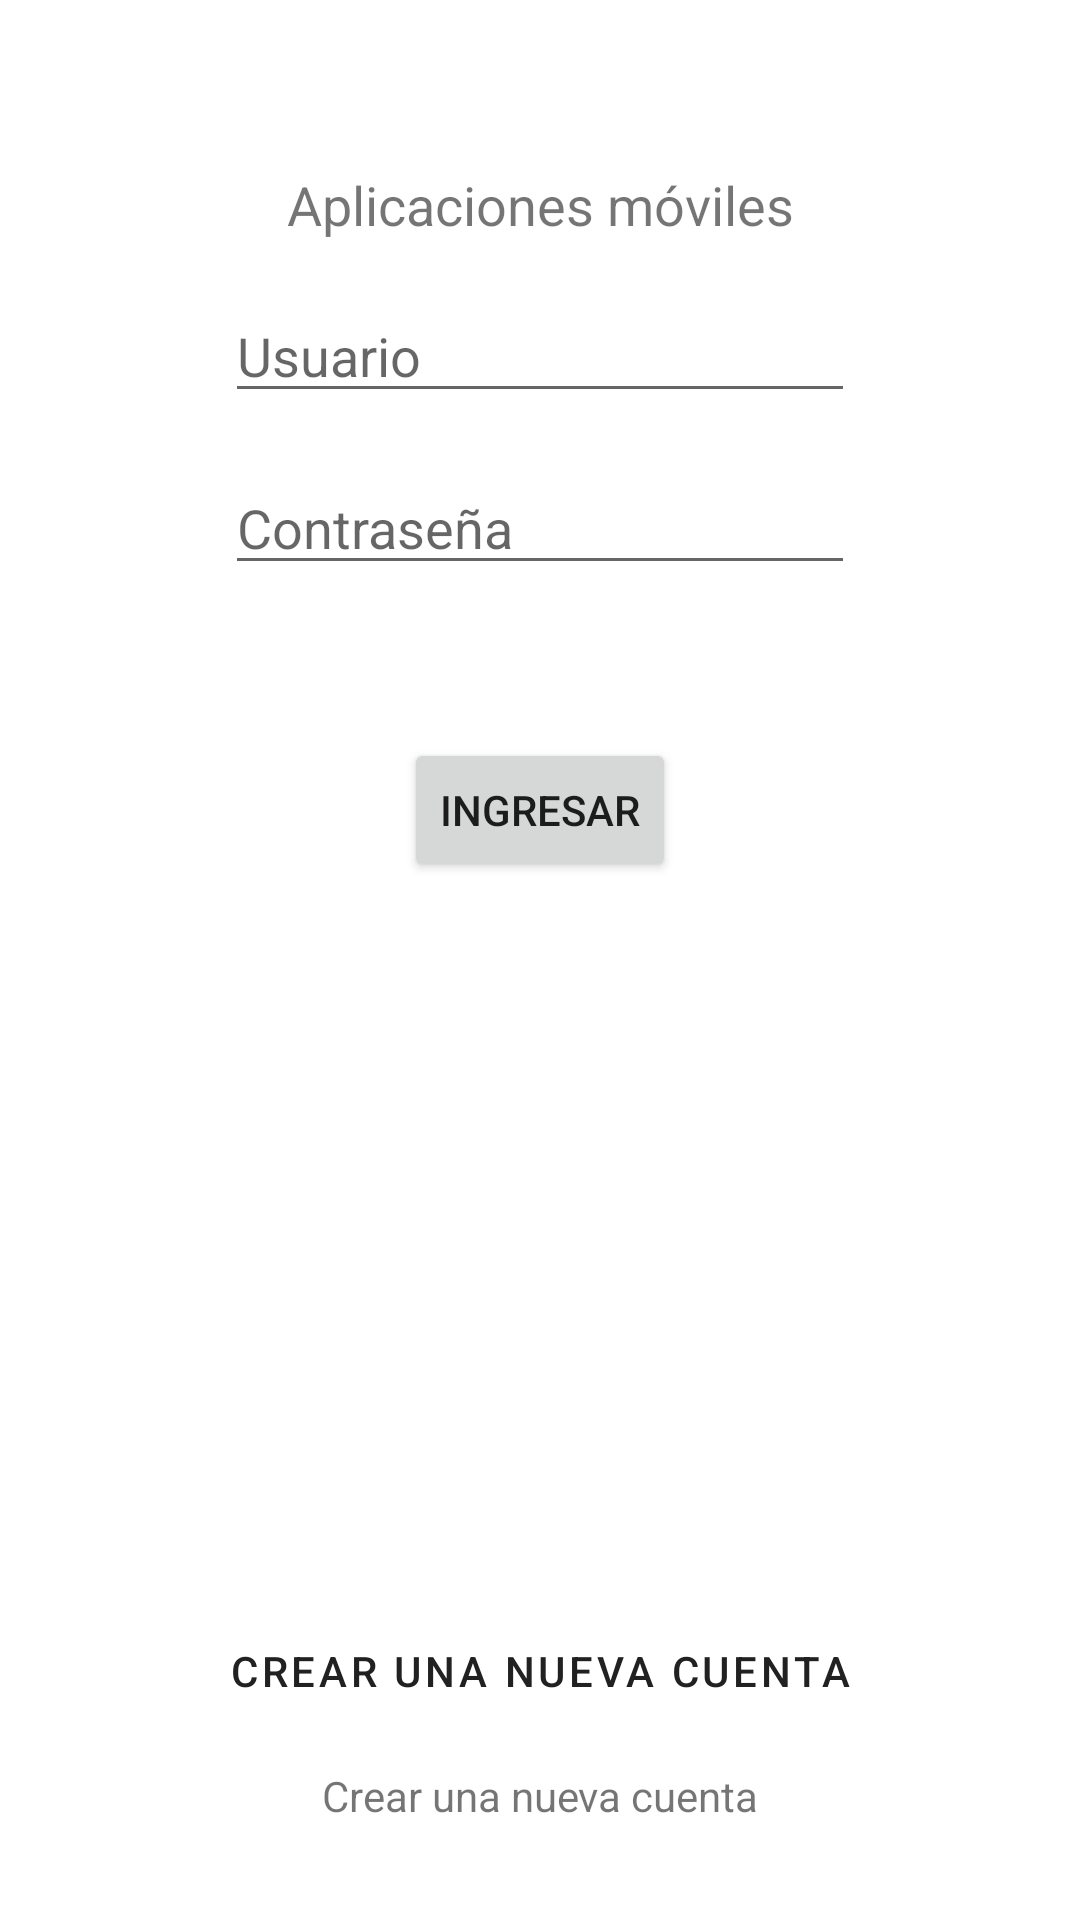

Here is an Android app screen rendered from its layout file. Give the layout XML and the strings, colors and styles it references.
<!-- AndroidManifest.xml: application theme miTema -->
<!-- res/layout/activity_main.xml -->
<?xml version="1.0" encoding="utf-8"?>
<androidx.constraintlayout.widget.ConstraintLayout xmlns:android="http://schemas.android.com/apk/res/android"
    xmlns:app="http://schemas.android.com/apk/res-auto"
    xmlns:tools="http://schemas.android.com/tools"
    android:layout_width="match_parent"
    android:layout_height="match_parent"
    tools:context=".MainActivity">

    <TextView
        android:id="@+id/textView2"
        android:layout_width="wrap_content"
        android:layout_height="wrap_content"
        android:layout_marginTop="56dp"
        android:text="Aplicaciones móviles"
        android:textSize="18sp"
        app:layout_constraintEnd_toEndOf="parent"
        app:layout_constraintStart_toStartOf="parent"
        app:layout_constraintTop_toTopOf="parent" />

    <EditText
        android:id="@+id/editTextUsuario"
        android:layout_width="wrap_content"
        android:layout_height="wrap_content"
        android:layout_marginTop="16dp"
        android:ems="10"
        android:hint="Usuario"
        android:inputType="textPersonName"
        app:layout_constraintEnd_toEndOf="parent"
        app:layout_constraintStart_toStartOf="parent"
        app:layout_constraintTop_toBottomOf="@+id/textView2" />

    <EditText
        android:id="@+id/editTextPassword"
        android:layout_width="wrap_content"
        android:layout_height="wrap_content"
        android:layout_marginTop="16dp"
        android:ems="10"
        android:hint="Contraseña"
        android:inputType="textPassword"
        app:layout_constraintEnd_toEndOf="@+id/editTextUsuario"
        app:layout_constraintStart_toStartOf="@+id/editTextUsuario"
        app:layout_constraintTop_toBottomOf="@+id/editTextUsuario" />

    <TextView
        android:id="@+id/textViewError"
        android:layout_width="wrap_content"
        android:layout_height="wrap_content"
        android:layout_marginTop="16dp"
        android:text="Usuario o contraseña incorrecta"
        android:textColor="#FF0000"
        android:visibility="invisible"
        app:layout_constraintEnd_toEndOf="@+id/editTextPassword"
        app:layout_constraintStart_toStartOf="@+id/editTextPassword"
        app:layout_constraintTop_toBottomOf="@+id/editTextPassword" />

    <Button
        android:id="@+id/button2"
        android:layout_width="wrap_content"
        android:layout_height="wrap_content"
        android:layout_marginTop="16dp"
        android:text="INGRESAR"
        android:visibility="visible"
        app:layout_constraintEnd_toEndOf="@+id/textViewError"
        app:layout_constraintStart_toStartOf="@+id/textViewError"
        app:layout_constraintTop_toBottomOf="@+id/textViewError" />

    <TextView
        android:id="@+id/textViewEnlace"
        android:layout_width="wrap_content"
        android:layout_height="wrap_content"
        android:layout_marginBottom="32dp"
        android:onClick="abrirRegistroActivity"
        android:text="Crear una nueva cuenta"
        android:textColorLink="@color/colorPrimary"
        app:layout_constraintBottom_toBottomOf="parent"
        app:layout_constraintEnd_toEndOf="parent"
        app:layout_constraintStart_toStartOf="parent" />

    <Button
        android:id="@+id/button4"
        style="@style/Widget.MaterialComponents.Button.TextButton"
        android:layout_width="wrap_content"
        android:layout_height="wrap_content"
        android:layout_marginBottom="8dp"
        android:onClick="abrirRegistroActivity"
        android:text="Crear una nueva cuenta"
        android:textSize="14sp"
        app:layout_constraintBottom_toTopOf="@+id/textViewEnlace"
        app:layout_constraintEnd_toEndOf="parent"
        app:layout_constraintStart_toStartOf="parent" />

</androidx.constraintlayout.widget.ConstraintLayout>
<!-- resources referenced by this layout -->
<resources>
  <style name="miTema" parent="Theme.MaterialComponents.Light.DarkActionBar">
  
      </style>
  <!-- not gathered from this repository: default colours our renderer supplied (Android Studio template values) -->
  <color name="colorPrimary">#FF6200EE</color>
</resources>
